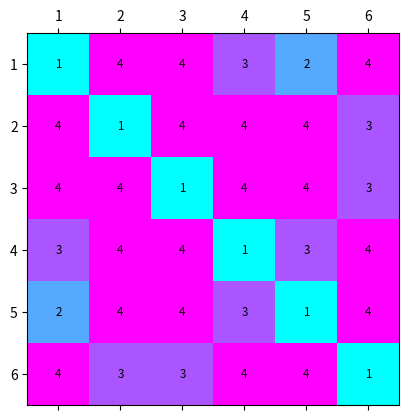
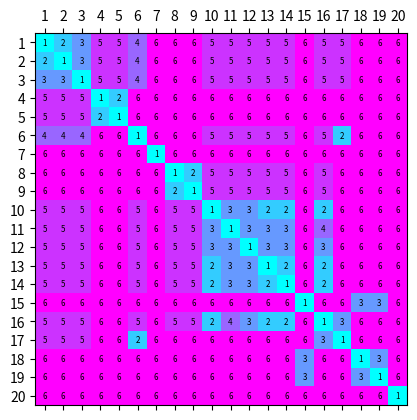

The matplotlib source for these figures, in order:
import matplotlib.pyplot as plt
import numpy as np


heterophil_matrix = np.array(
    [
        [1,4,4,3,2,4],
        [4,1,4,4,4,3],
        [4,4,1,4,4,3],
        [3,4,4,1,3,4],
        [2,4,4,3,1,4],
        [4,3,3,4,4,1],
    ]
    )

plt.figure(dpi=500)
plt.matshow(heterophil_matrix, cmap="cool")
plt.xticks(np.arange(0,6,1), range(1,7))
plt.yticks(np.arange(0,6,1), range(1,7))
for k in range (len(heterophil_matrix)):
    for l in range(len(heterophil_matrix[k])):
        plt.text(k,l,str(heterophil_matrix[k][l]), va='center', ha='center', fontsize='small') # trento
plt.savefig(f"trento_heterophili.png",bbox_inches='tight', pad_inches=0.2, dpi=500)

heterophil_matrix = np.array(
    [
        [1,2,3,5,5,4,6,6,6,5,5,5,5,5,6,5,5,6,6,6],
        [2,1,3,5,5,4,6,6,6,5,5,5,5,5,6,5,5,6,6,6],
        [3,3,1,5,5,4,6,6,6,5,5,5,5,5,6,5,5,6,6,6],
        [5,5,5,1,2,6,6,6,6,6,6,6,6,6,6,6,6,6,6,6],
        [5,5,5,2,1,6,6,6,6,6,6,6,6,6,6,6,6,6,6,6],
        [4,4,4,6,6,1,6,6,6,5,5,5,5,5,6,5,2,6,6,6],
        [6,6,6,6,6,6,1,6,6,6,6,6,6,6,6,6,6,6,6,6],
        [6,6,6,6,6,6,6,1,2,5,5,5,5,5,6,5,6,6,6,6],
        [6,6,6,6,6,6,6,2,1,5,5,5,5,5,6,5,6,6,6,6],
        [5,5,5,6,6,5,6,5,5,1,3,3,2,2,6,2,6,6,6,6],
        [5,5,5,6,6,5,6,5,5,3,1,3,3,3,6,4,6,6,6,6],
        [5,5,5,6,6,5,6,5,5,3,3,1,3,3,6,3,6,6,6,6],
        [5,5,5,6,6,5,6,5,5,2,3,3,1,2,6,2,6,6,6,6],
        [5,5,5,6,6,5,6,5,5,2,3,3,2,1,6,2,6,6,6,6],
        [6,6,6,6,6,6,6,6,6,6,6,6,6,6,1,6,6,3,3,6],
        [5,5,5,6,6,5,6,5,5,2,4,3,2,2,6,1,3,6,6,6],
        [5,5,5,6,6,2,6,6,6,6,6,6,6,6,6,3,1,6,6,6],
        [6,6,6,6,6,6,6,6,6,6,6,6,6,6,3,6,6,1,3,6],
        [6,6,6,6,6,6,6,6,6,6,6,6,6,6,3,6,6,3,1,6],
        [6,6,6,6,6,6,6,6,6,6,6,6,6,6,6,6,6,6,6,1],
    ]
)


plt.figure(dpi=500)
plt.matshow(heterophil_matrix, cmap="cool")
plt.xticks(np.arange(0,20,1), range(1,21))
plt.yticks(np.arange(0,20,1), range(1,21))
for k in range (len(heterophil_matrix)):
    for l in range(len(heterophil_matrix[k])):
        plt.text(k,l,str(heterophil_matrix[k][l]), va='center', ha='center', fontsize='xx-small') # houston
plt.savefig(f"houston_heterophili.png",bbox_inches='tight', pad_inches=0.2, dpi=500)